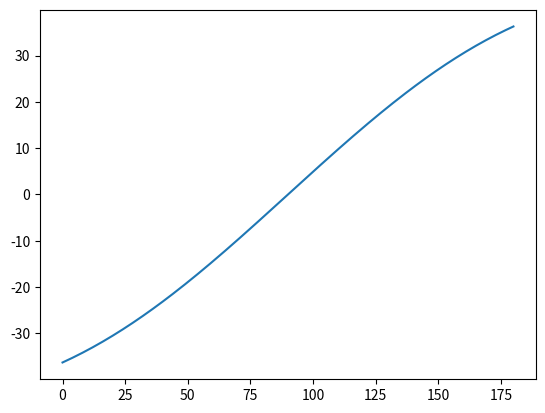

Source code (Python): (Note: this script raises an exception after producing the figure.)
import numpy as np
import matplotlib.pyplot as plt

sr = 48000.0
md = 0.198
c  = 336.628


def sampDelay(rad):
    return ( (md/2.0) / c  ) * (rad + np.sin(rad)) * sr

def sampDelay2(rad):
    print(md)
    x = (md/2.0) / c
    y = (np.sin(rad))
    return  x * y * sr


halfpi = np.pi / 2
a = np.linspace(-halfpi, halfpi, 181)

b = []
for i in a:
    b.append( sampDelay(i) )

plt.figure()
plt.plot(b)


c = []
for i in a:
    t = sampDelay2(i)
    c.append(  t )

plt.figure()
plt.plot(c)



plt.show()